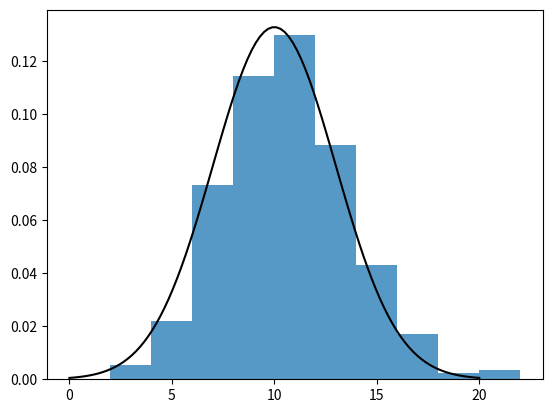

This figure's Python source: (Note: this script raises an exception after producing the figure.)
import numpy as np
import matplotlib.pyplot as plt
from scipy.stats import norm
"""Project Euler Problem 1"""


def solveProblem1():
    sum = 0
    for i in range(0, 1000):
        if i % 3 == 0 or i % 5 == 0:
            sum += i
    print("Problem 1: " + str(sum))


"""Project Euler Problem 2"""


def solveProblem2():
    prev = 1
    next = 2
    sum = 2
    while prev < 4000000 and next < 4000000:
        temp = prev + next
        prev = next
        next = temp
        if next % 2 == 0 and next < 4000000:
            sum += next
    print("Problem 2: " + str(sum))


"""Project Euler Problem 3"""


def isPrime(n):
    if n == 2:
        return True
    elif n % 2 == 0:
        return False
    factor = 3
    while factor <= int(np.sqrt(n) + 1):
        if n % factor == 0:
            return False
        factor += 2
    return True


def solveProblem3():
    max = 3
    j = 3
    num = 600851475143
    while num > 1:
        if num % j == 0 and isPrime(j):
            max = j
        while num % j == 0:
            num /= j
        j += 1
    print("Problem 3: " + str(max))


def plotHistograms():
    plt.hist(np.random.uniform(size=1000))
    plt.title("Random Uniform Distribution")
    plt.show()
    plt.hist(np.random.normal(size=1000))
    plt.title("Random Normal Distribution")
    plt.show()
    plt.hist(np.random.poisson(size=1000))
    plt.title("Random Poisson Distribution")
    plt.show()


def normalDistribution():
    binomial = np.random.binomial(100, .1, 1000)
    x = np.linspace(0, 20, 100)
    y = norm.pdf(x, 10, np.sqrt(9))
    plt.hist(binomial, alpha=.75, density=True)
    plt.plot(x, y, color='black')
    plt.savefig(
        "/Users/<user>/Documents/Graduate School/uva-msds-orientation-technical/Python/normal-binomial-approx.png")


if __name__ == "__main__":
    normalDistribution()
